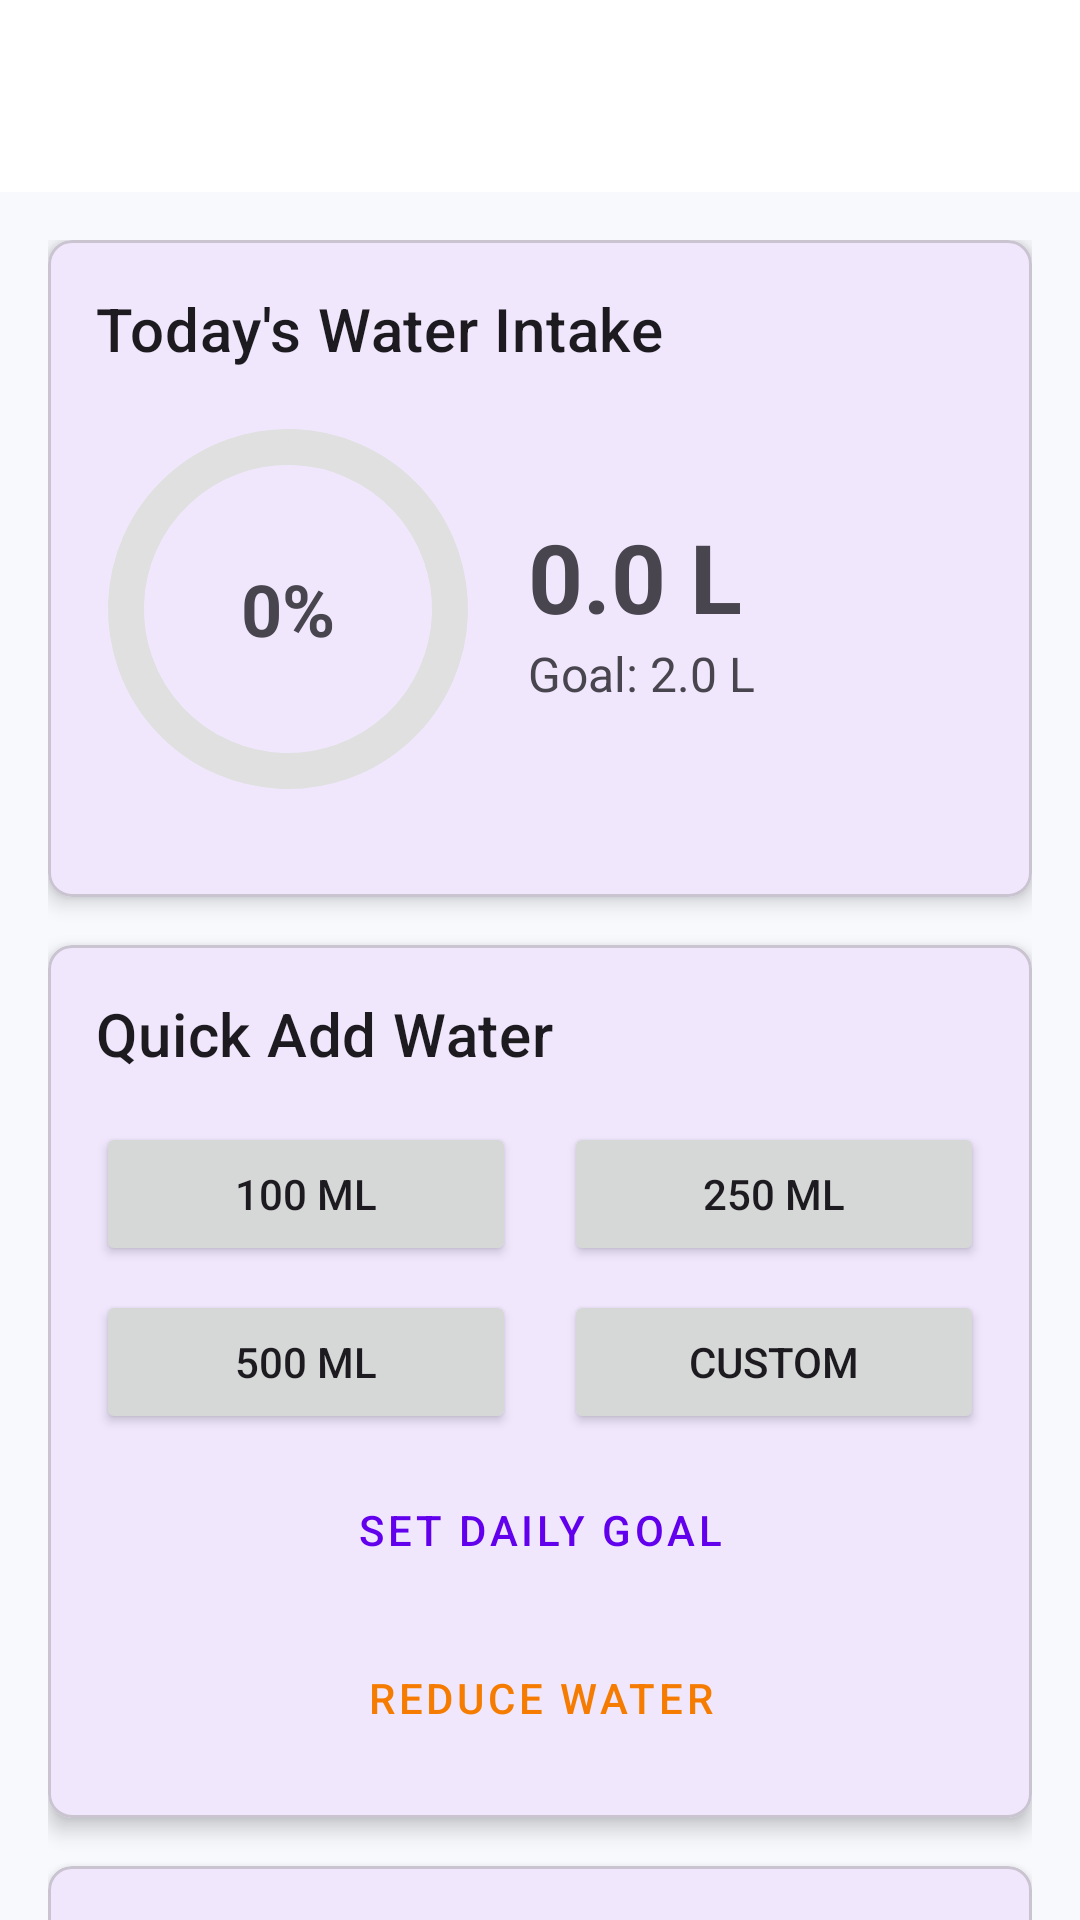

Android layout source for this screen:
<!-- AndroidManifest.xml: application theme Theme.CS4084_Group_01 -->
<!-- res/layout/activity_water_tracking.xml -->
<?xml version="1.0" encoding="utf-8"?>
<androidx.coordinatorlayout.widget.CoordinatorLayout
    xmlns:android="http://schemas.android.com/apk/res/android"
    xmlns:app="http://schemas.android.com/apk/res-auto"
    android:layout_width="match_parent"
    android:layout_height="match_parent">

    <com.google.android.material.appbar.AppBarLayout
        android:layout_width="match_parent"
        android:layout_height="wrap_content">

        <com.google.android.material.appbar.MaterialToolbar
            android:id="@+id/topAppBar"
            android:layout_width="match_parent"
            android:layout_height="?attr/actionBarSize"
            app:title="Water Tracking"
            app:titleTextColor="@android:color/white"
            app:navigationIcon="@drawable/ic_arrow_back" />

    </com.google.android.material.appbar.AppBarLayout>

    <androidx.core.widget.NestedScrollView
        android:layout_width="match_parent"
        android:layout_height="match_parent"
        app:layout_behavior="@string/appbar_scrolling_view_behavior">

        <LinearLayout
            android:layout_width="match_parent"
            android:layout_height="wrap_content"
            android:orientation="vertical"
            android:padding="16dp">

            <com.google.android.material.card.MaterialCardView
                android:layout_width="match_parent"
                android:layout_height="wrap_content"
                android:layout_marginBottom="16dp"
                app:cardCornerRadius="8dp"
                app:cardElevation="4dp">

                <LinearLayout
                    android:layout_width="match_parent"
                    android:layout_height="wrap_content"
                    android:orientation="vertical"
                    android:padding="16dp">

                    <TextView
                        android:layout_width="wrap_content"
                        android:layout_height="wrap_content"
                        android:text="Today's Water Intake"
                        android:textAppearance="?attr/textAppearanceHeadline6"
                        android:layout_marginBottom="16dp" />

                    <LinearLayout
                        android:layout_width="match_parent"
                        android:layout_height="wrap_content"
                        android:orientation="horizontal"
                        android:gravity="center"
                        android:layout_marginBottom="16dp">

                        <FrameLayout
                            android:layout_width="wrap_content"
                            android:layout_height="wrap_content"
                            android:layout_marginEnd="16dp">

                            <com.google.android.material.progressindicator.CircularProgressIndicator
                                android:id="@+id/waterProgressIndicator"
                                android:layout_width="wrap_content"
                                android:layout_height="wrap_content"
                                app:indicatorSize="120dp"
                                app:trackThickness="12dp"
                                app:trackColor="#E0E0E0"
                                app:indicatorColor="@color/design_default_color_primary"
                                app:indicatorDirectionCircular="clockwise" />

                            <TextView
                                android:id="@+id/waterProgressText"
                                android:layout_width="wrap_content"
                                android:layout_height="wrap_content"
                                android:layout_gravity="center"
                                android:text="0%"
                                android:textSize="24sp"
                                android:textStyle="bold" />
                        </FrameLayout>

                        <LinearLayout
                            android:layout_width="0dp"
                            android:layout_height="wrap_content"
                            android:layout_weight="1"
                            android:orientation="vertical">

                            <TextView
                                android:id="@+id/waterAmountText"
                                android:layout_width="wrap_content"
                                android:layout_height="wrap_content"
                                android:text="0.0 L"
                                android:textSize="32sp"
                                android:textStyle="bold" />

                            <TextView
                                android:id="@+id/goalText"
                                android:layout_width="wrap_content"
                                android:layout_height="wrap_content"
                                android:text="Goal: 2.0 L"
                                android:textSize="16sp" />
                        </LinearLayout>
                    </LinearLayout>
                </LinearLayout>
            </com.google.android.material.card.MaterialCardView>

            <com.google.android.material.card.MaterialCardView
                android:layout_width="match_parent"
                android:layout_height="wrap_content"
                android:layout_marginBottom="16dp"
                app:cardCornerRadius="8dp"
                app:cardElevation="4dp">

                <LinearLayout
                    android:layout_width="match_parent"
                    android:layout_height="wrap_content"
                    android:orientation="vertical"
                    android:padding="16dp">

                    <TextView
                        android:layout_width="wrap_content"
                        android:layout_height="wrap_content"
                        android:text="Quick Add Water"
                        android:textAppearance="?attr/textAppearanceHeadline6"
                        android:layout_marginBottom="16dp" />

                    <LinearLayout
                        android:layout_width="match_parent"
                        android:layout_height="wrap_content"
                        android:orientation="horizontal"
                        android:layout_marginBottom="8dp">

                        <Button
                            android:id="@+id/add100ml"
                            android:layout_width="0dp"
                            android:layout_height="wrap_content"
                            android:layout_weight="1"
                            android:text="100 ml"
                            android:layout_marginEnd="8dp" />

                        <Button
                            android:id="@+id/add250ml"
                            android:layout_width="0dp"
                            android:layout_height="wrap_content"
                            android:layout_weight="1"
                            android:text="250 ml"
                            android:layout_marginStart="8dp" />
                    </LinearLayout>

                    <LinearLayout
                        android:layout_width="match_parent"
                        android:layout_height="wrap_content"
                        android:orientation="horizontal"
                        android:layout_marginBottom="8dp">

                        <Button
                            android:id="@+id/add500ml"
                            android:layout_width="0dp"
                            android:layout_height="wrap_content"
                            android:layout_weight="1"
                            android:text="500 ml"
                            android:layout_marginEnd="8dp" />

                        <Button
                            android:id="@+id/addCustom"
                            android:layout_width="0dp"
                            android:layout_height="wrap_content"
                            android:layout_weight="1"
                            android:text="Custom"
                            android:layout_marginStart="8dp" />
                    </LinearLayout>

                    <Button
                        android:id="@+id/setGoalButton"
                        android:layout_width="match_parent"
                        android:layout_height="wrap_content"
                        android:text="Set Daily Goal"
                        style="@style/Widget.MaterialComponents.Button.OutlinedButton"
                        android:layout_marginBottom="8dp" />
                    
                    <Button
                        android:id="@+id/reduceWaterButton"
                        android:layout_width="match_parent"
                        android:layout_height="wrap_content"
                        android:text="Reduce Water"
                        app:icon="@android:drawable/ic_delete"
                        style="@style/Widget.MaterialComponents.Button.OutlinedButton"
                        android:backgroundTint="#FFF8E1"
                        android:textColor="#F57C00" />

                </LinearLayout>
            </com.google.android.material.card.MaterialCardView>

            <com.google.android.material.card.MaterialCardView
                android:layout_width="match_parent"
                android:layout_height="wrap_content"
                android:layout_marginBottom="16dp"
                app:cardCornerRadius="8dp"
                app:cardElevation="4dp">

                <LinearLayout
                    android:layout_width="match_parent"
                    android:layout_height="wrap_content"
                    android:orientation="vertical"
                    android:padding="16dp">

                    <TextView
                        android:layout_width="wrap_content"
                        android:layout_height="wrap_content"
                        android:text="Today's History"
                        android:textAppearance="?attr/textAppearanceHeadline6"
                        android:layout_marginBottom="16dp" />

                    <ListView
                        android:id="@+id/historyListView"
                        android:layout_width="match_parent"
                        android:layout_height="200dp"
                        android:divider="@android:color/darker_gray"
                        android:dividerHeight="0.5dp"
                        android:background="@android:color/white" />
                </LinearLayout>
            </com.google.android.material.card.MaterialCardView>
        </LinearLayout>
    </androidx.core.widget.NestedScrollView>

</androidx.coordinatorlayout.widget.CoordinatorLayout>
<!-- resources referenced by this layout -->
<resources>
  <style name="Theme.CS4084_Group_01" parent="Theme.Material3.DayNight.NoActionBar">
          
          <item name="colorPrimary">@color/purple_500</item>
          <item name="colorPrimaryContainer">@color/purple_700</item>
          <item name="colorOnPrimary">@color/white</item>
          <item name="colorOnPrimaryContainer">@color/white</item>
          
          
          <item name="colorSecondary">@color/teal_200</item>
          <item name="colorSecondaryContainer">@color/teal_700</item>
          <item name="colorOnSecondary">@color/black</item>
          <item name="colorOnSecondaryContainer">@color/black</item>
          
          
          <item name="android:statusBarColor">@android:color/transparent</item>
          <item name="android:navigationBarColor">@android:color/transparent</item>
          <item name="android:windowLightStatusBar">true</item>
          
          
          <item name="colorSurface">@color/white</item>
          <item name="colorOnSurface">@color/black</item>
          <item name="colorSurfaceVariant">@color/background_color</item>
          <item name="colorOnSurfaceVariant">@color/secondary_text</item>
          
          
          <item name="android:colorBackground">@color/background_color</item>
          <item name="colorOnBackground">@color/black</item>
          
          
          <item name="colorError">@color/error_color</item>
          <item name="colorOnError">@color/white</item>
          <item name="colorErrorContainer">@color/error_color</item>
          <item name="colorOnErrorContainer">@color/white</item>
          
          
          <item name="floatingActionButtonStyle">@style/Widget.App.FloatingActionButton</item>
      </style>
  <color name="purple_500">#FF6200EE</color>
  <color name="purple_700">#FF3700B3</color>
  <color name="white">#FFFFFFFF</color>
  <color name="teal_200">#FF03DAC5</color>
  <color name="teal_700">#FF018786</color>
  <color name="black">#FF000000</color>
  <color name="background_color">#F8F9FD</color>
  <color name="secondary_text">#757575</color>
  <color name="error_color">#B00020</color>
  <style name="Widget.App.FloatingActionButton" parent="Widget.Material3.FloatingActionButton.Primary">
          <item name="backgroundTint">@color/purple_500</item>
          <item name="tint">@color/white</item>
      </style>
</resources>
